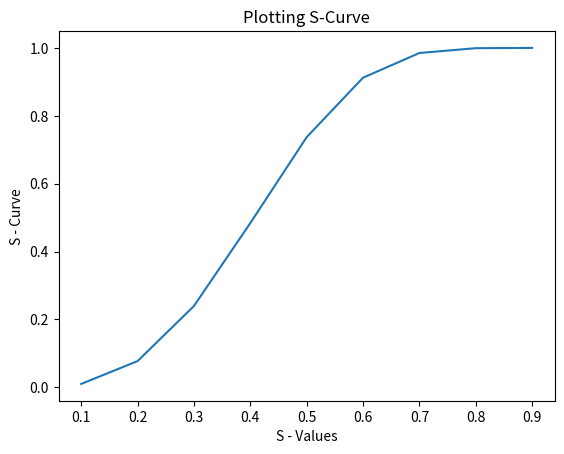
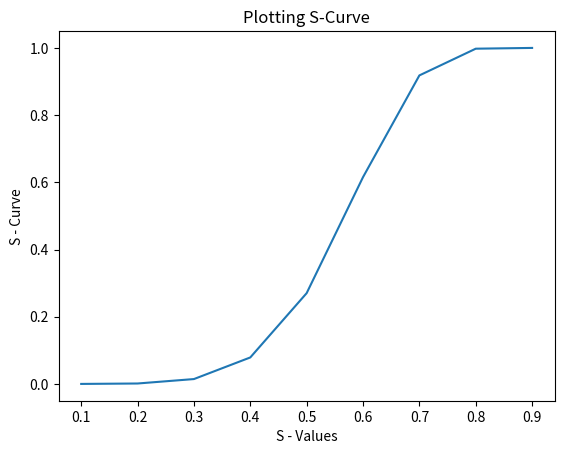
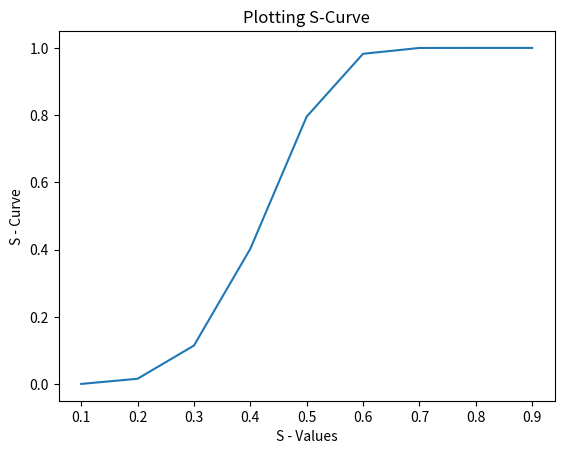

The script that saved these images, in order:
# ------------------------------------------------------------------
#   File: Ferrill_Week_02_Exercise_4-3.4.1.py
#   Name: Teresa Ferrill
#   Date: 6/14/2020
# Course: DSC550-T302 Data Mining
#   Desc: Evaluate S-curve
#  Usage: S-curve: 1 - (1 - s**r)**b; specified row and band values with s = 0.1, 0.2....0.9
#    Ref: Jure Leskovec, A. R. (2020). Minning of Massive Datasets. Cambridge: Cambridge University Press. 
# ------------------------------------------------------------------

# import statements
import traceback
import matplotlib.pyplot as plt 

# initialize variables
# variables for row and band values
r1 = 3
b1 = 10
r2 = 6
b2 = 20
r3 = 5
b3 = 50
# list of s values
s_values = [0.1, 0.2, 0.3, 0.4, 0.5, 0.6, 0.7, 0.8, 0.9]

def compute_s_curve(row, band):
    print('Row value: {}, Band value: {}'.format(row, band))
    s_curve = []
    for i in range(0, len(s_values)):
        s_curve.append(1-(1-s_values[i]**row)**band)
    return s_curve
    
def plot_s_curve(s_curve_list):
    # x axis values 
    x = s_values 
    # y axis values
    y = s_curve_list
    
    # plotting the points
    plt.plot(x,y)
    
    # x axis title
    plt.xlabel('S - Values') 
    # y axis title
    plt.ylabel('S - Curve')
    # graph title
    plt.title('Plotting S-Curve') 
    # show the plot 
    plt.show() 
    
# main function to obtain list of first 10 3-shingles in the sentence
def main():
    # try block for execution
    try:
        # call to compute and plot s-curve for all three sets of rows and bands
        plot_s_curve(compute_s_curve(r1, b1))
        plot_s_curve(compute_s_curve(r2, b2))
        plot_s_curve(compute_s_curve(r3, b3))
    # exception block to catch any exceptions during execution
    except Exception as exception:
        print('exception')
        # print the traceback of the exception
        traceback.print_exc()
        # list name of exception and any arguments
        print('An exception of type {0} occurred.  Arguments:\n{1!r}'.format(type(exception).__name__, exception.args));    

if __name__ == '__main__':
    main()
